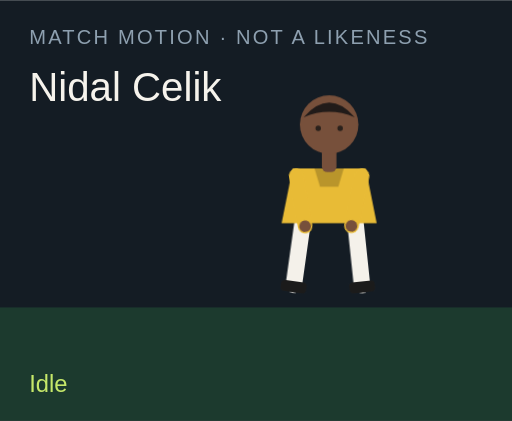
t = 0.00 s
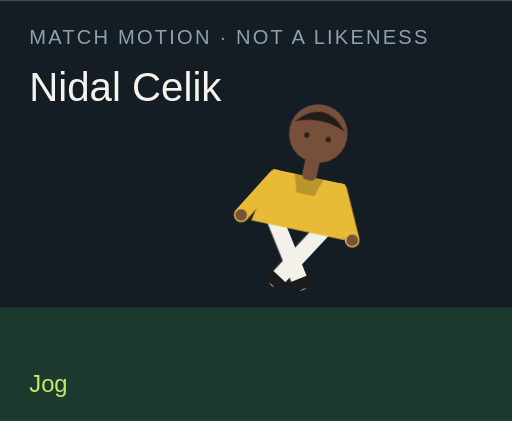
t = 1.50 s
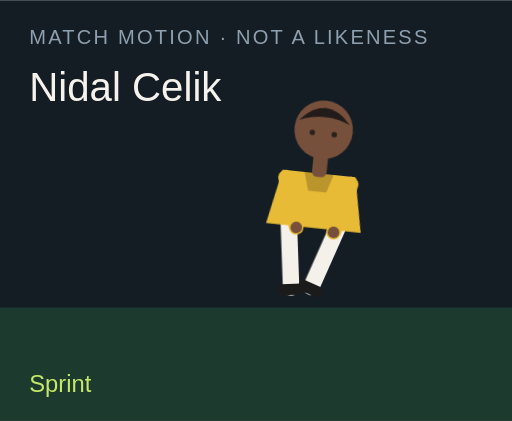
t = 3.00 s
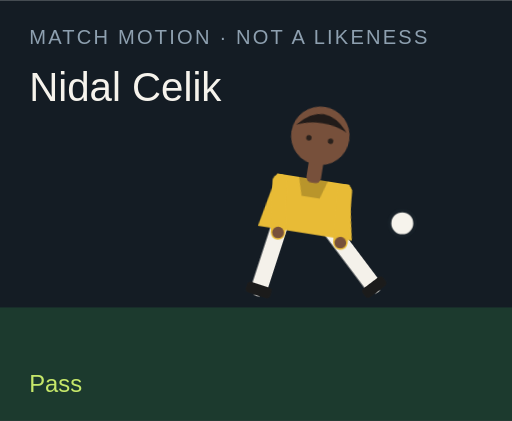
t = 4.50 s
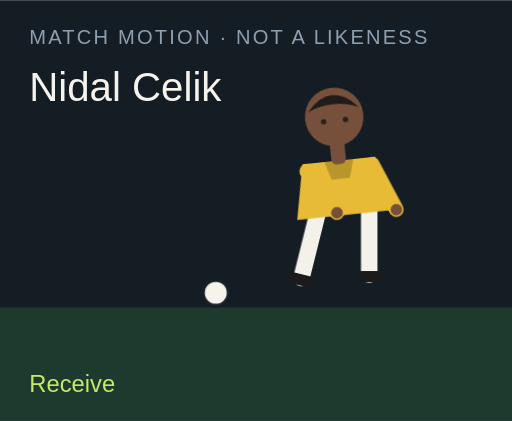
t = 6.00 s
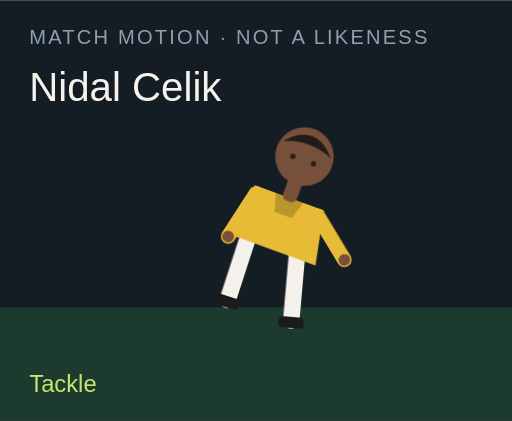
t = 7.50 s

The animated SVG that drew these frames (rendered in a browser with its animation timeline set to each time). Animation: 18 CSS @keyframes rules; one cycle of 9.00 s, repeats indefinitely.

<?xml version="1.0" encoding="UTF-8"?>
<svg xmlns="http://www.w3.org/2000/svg" viewBox="0 0 280 230" role="img">
  <style>@media (prefers-reduced-motion: reduce){animate,animateTransform{display:none}}</style>
  <rect width="280" height="230" fill="#141c24"/>
  <rect y="168" width="280" height="62" fill="#1c3a2e"/>
  <text x="16" y="24" fill="#8ea0b0" font-family="Arial,sans-serif" font-size="11" letter-spacing="1.2">MATCH MOTION · NOT A LIKENESS</text>
  <text x="16" y="55" fill="#f6f3ec" font-family="Impact,sans-serif" font-size="22">Nidal Celik</text>
  <circle r="7" fill="#f6f3ec" stroke="#172028" stroke-width="2" id="motion-64634" cx="150" cy="160" opacity="0">
    
    
    
  </circle>
  <g transform="translate(132 40)">
    <g id="motion-64656" transform="rotate(0 48 90)">
      
      <g id="motion-64658" transform="translate(0 0)">
        
        <g transform="translate(34 78)"><g id="motion-64660" transform="rotate(8)"><path d="M0 0 V38" stroke="#f4f1ea" stroke-width="9" stroke-linecap="round"/><rect x="-7" y="36" width="14" height="6" rx="2" fill="#1b1b1b"/></g></g>
        <g transform="translate(62 78)"><g id="motion-64662" transform="rotate(-6)"><path d="M0 0 V38" stroke="#f4f1ea" stroke-width="9" stroke-linecap="round"/><rect x="-7" y="36" width="14" height="6" rx="2" fill="#1b1b1b"/></g></g>
        <path d="M28 52 h40 l6 30 H22 Z" fill="#e8bb36"/>
        <path d="M40 52 h16 l-3 10 H43 Z" fill="#000" opacity=".2"/>
        <g transform="translate(30 56)"><g id="motion-64664" transform="rotate(-10)"><path d="M0 0 V28" stroke="#e8bb36" stroke-width="8" stroke-linecap="round"/><circle cx="0" cy="28" r="3.2" fill="#77503b"/></g></g>
        <g transform="translate(66 56)"><g id="motion-64666" transform="rotate(12)"><path d="M0 0 V28" stroke="#e8bb36" stroke-width="8" stroke-linecap="round"/><circle cx="0" cy="28" r="3.2" fill="#77503b"/></g></g>
        <rect x="44" y="40" width="8" height="14" rx="3" fill="#77503b"/>
        <circle cx="48" cy="28" r="16" fill="#77503b"/>
        <path d="M34 24 Q48 8 62 24 Q48 18 34 24" fill="#211b19"/>
        <circle cx="42" cy="30" r="1.5" fill="#2a211c"/><circle cx="54" cy="30" r="1.5" fill="#2a211c"/>
      </g>
    </g>
  </g>
  <text x="16" y="214" fill="#c6e86a" font-family="Arial,sans-serif" font-size="13" opacity="1" id="motion-64638">Idle</text><text x="16" y="214" fill="#c6e86a" font-family="Arial,sans-serif" font-size="13" opacity="0" id="motion-64640">Jog</text><text x="16" y="214" fill="#c6e86a" font-family="Arial,sans-serif" font-size="13" opacity="0" id="motion-64642">Sprint</text><text x="16" y="214" fill="#c6e86a" font-family="Arial,sans-serif" font-size="13" opacity="0" id="motion-64644">Dribble</text><text x="16" y="214" fill="#c6e86a" font-family="Arial,sans-serif" font-size="13" opacity="0" id="motion-64646">Pass</text><text x="16" y="214" fill="#c6e86a" font-family="Arial,sans-serif" font-size="13" opacity="0" id="motion-64648">Shoot</text><text x="16" y="214" fill="#c6e86a" font-family="Arial,sans-serif" font-size="13" opacity="0" id="motion-64650">Receive</text><text x="16" y="214" fill="#c6e86a" font-family="Arial,sans-serif" font-size="13" opacity="0" id="motion-64652">Tackle</text><text x="16" y="214" fill="#c6e86a" font-family="Arial,sans-serif" font-size="13" opacity="0" id="motion-64654">Point</text>
<style>@keyframes track-64635{0%{cx:150px}11.1%{cx:156px}22.2%{cx:164px}33.300000000000004%{cx:142px}44.4%{cx:190px}55.60000000000001%{cx:250px}66.7%{cx:118px}77.8%{cx:150px}88.9%{cx:150px}100%{cx:150px}}@keyframes track-64636{0%{cy:160px}11.1%{cy:158px}22.2%{cy:154px}33.300000000000004%{cy:156px}44.4%{cy:148px}55.60000000000001%{cy:96px}66.7%{cy:160px}77.8%{cy:160px}88.9%{cy:160px}100%{cy:160px}}@keyframes track-64637{0%{opacity:0}11.1%{opacity:0}22.2%{opacity:0}33.300000000000004%{opacity:1}44.4%{opacity:1}55.60000000000001%{opacity:1}66.7%{opacity:1}77.8%{opacity:0}88.9%{opacity:0}100%{opacity:0}}@keyframes track-64639{0%{opacity:1}11.1%{opacity:0}22.2%{opacity:0}33.300000000000004%{opacity:0}44.4%{opacity:0}55.60000000000001%{opacity:0}66.7%{opacity:0}77.8%{opacity:0}88.9%{opacity:0}100%{opacity:1}}@keyframes track-64641{0%{opacity:0}11.1%{opacity:1}22.2%{opacity:0}33.300000000000004%{opacity:0}44.4%{opacity:0}55.60000000000001%{opacity:0}66.7%{opacity:0}77.8%{opacity:0}88.9%{opacity:0}100%{opacity:0}}@keyframes track-64643{0%{opacity:0}11.1%{opacity:0}22.2%{opacity:1}33.300000000000004%{opacity:0}44.4%{opacity:0}55.60000000000001%{opacity:0}66.7%{opacity:0}77.8%{opacity:0}88.9%{opacity:0}100%{opacity:0}}@keyframes track-64645{0%{opacity:0}11.1%{opacity:0}22.2%{opacity:0}33.300000000000004%{opacity:1}44.4%{opacity:0}55.60000000000001%{opacity:0}66.7%{opacity:0}77.8%{opacity:0}88.9%{opacity:0}100%{opacity:0}}@keyframes track-64647{0%{opacity:0}11.1%{opacity:0}22.2%{opacity:0}33.300000000000004%{opacity:0}44.4%{opacity:1}55.60000000000001%{opacity:0}66.7%{opacity:0}77.8%{opacity:0}88.9%{opacity:0}100%{opacity:0}}@keyframes track-64649{0%{opacity:0}11.1%{opacity:0}22.2%{opacity:0}33.300000000000004%{opacity:0}44.4%{opacity:0}55.60000000000001%{opacity:1}66.7%{opacity:0}77.8%{opacity:0}88.9%{opacity:0}100%{opacity:0}}@keyframes track-64651{0%{opacity:0}11.1%{opacity:0}22.2%{opacity:0}33.300000000000004%{opacity:0}44.4%{opacity:0}55.60000000000001%{opacity:0}66.7%{opacity:1}77.8%{opacity:0}88.9%{opacity:0}100%{opacity:0}}@keyframes track-64653{0%{opacity:0}11.1%{opacity:0}22.2%{opacity:0}33.300000000000004%{opacity:0}44.4%{opacity:0}55.60000000000001%{opacity:0}66.7%{opacity:0}77.8%{opacity:1}88.9%{opacity:0}100%{opacity:0}}@keyframes track-64655{0%{opacity:0}11.1%{opacity:0}22.2%{opacity:0}33.300000000000004%{opacity:0}44.4%{opacity:0}55.60000000000001%{opacity:0}66.7%{opacity:0}77.8%{opacity:0}88.9%{opacity:1}100%{opacity:0}}@keyframes track-64657{0%{transform:rotate(0deg)}11.1%{transform:rotate(8deg)}22.2%{transform:rotate(16deg)}33.300000000000004%{transform:rotate(6deg)}44.4%{transform:rotate(4deg)}55.60000000000001%{transform:rotate(14deg)}66.7%{transform:rotate(-6deg)}77.8%{transform:rotate(34deg)}88.9%{transform:rotate(6deg)}100%{transform:rotate(0deg)}}@keyframes track-64659{0%{transform:translate(0px,0px)}11.1%{transform:translate(0px,-3px)}22.2%{transform:translate(0px,-6px)}33.300000000000004%{transform:translate(0px,-2px)}44.4%{transform:translate(0px,2px)}55.60000000000001%{transform:translate(0px,-4px)}66.7%{transform:translate(0px,1px)}77.8%{transform:translate(0px,10px)}88.9%{transform:translate(0px,-4px)}100%{transform:translate(0px,0px)}}@keyframes track-64661{0%{transform:rotate(8deg)}11.1%{transform:rotate(-26deg)}22.2%{transform:rotate(-42deg)}33.300000000000004%{transform:rotate(-8deg)}44.4%{transform:rotate(6deg)}55.60000000000001%{transform:rotate(12deg)}66.7%{transform:rotate(20deg)}77.8%{transform:rotate(-8deg)}88.9%{transform:rotate(4deg)}100%{transform:rotate(8deg)}}@keyframes track-64663{0%{transform:rotate(-6deg)}11.1%{transform:rotate(24deg)}22.2%{transform:rotate(38deg)}33.300000000000004%{transform:rotate(18deg)}44.4%{transform:rotate(-38deg)}55.60000000000001%{transform:rotate(-54deg)}66.7%{transform:rotate(6deg)}77.8%{transform:rotate(-22deg)}88.9%{transform:rotate(-8deg)}100%{transform:rotate(-6deg)}}@keyframes track-64665{0%{transform:rotate(-10deg)}11.1%{transform:rotate(24deg)}22.2%{transform:rotate(36deg)}33.300000000000004%{transform:rotate(-18deg)}44.4%{transform:rotate(10deg)}55.60000000000001%{transform:rotate(-24deg)}66.7%{transform:rotate(-30deg)}77.8%{transform:rotate(12deg)}88.9%{transform:rotate(14deg)}100%{transform:rotate(-10deg)}}@keyframes track-64667{0%{transform:rotate(12deg)}11.1%{transform:rotate(-20deg)}22.2%{transform:rotate(-32deg)}33.300000000000004%{transform:rotate(14deg)}44.4%{transform:rotate(-26deg)}55.60000000000001%{transform:rotate(18deg)}66.7%{transform:rotate(-22deg)}77.8%{transform:rotate(-6deg)}88.9%{transform:rotate(-96deg)}100%{transform:rotate(12deg)}}@media(prefers-reduced-motion:no-preference){#motion-64634{animation:track-64635 9s linear infinite both,track-64636 9s linear infinite both,track-64637 9s steps(1,end) infinite both}#motion-64638{animation:track-64639 9s steps(1,end) infinite both}#motion-64640{animation:track-64641 9s steps(1,end) infinite both}#motion-64642{animation:track-64643 9s steps(1,end) infinite both}#motion-64644{animation:track-64645 9s steps(1,end) infinite both}#motion-64646{animation:track-64647 9s steps(1,end) infinite both}#motion-64648{animation:track-64649 9s steps(1,end) infinite both}#motion-64650{animation:track-64651 9s steps(1,end) infinite both}#motion-64652{animation:track-64653 9s steps(1,end) infinite both}#motion-64654{animation:track-64655 9s steps(1,end) infinite both}#motion-64656{animation:track-64657 9s linear infinite both}#motion-64658{animation:track-64659 9s linear infinite both}#motion-64660{animation:track-64661 9s linear infinite both}#motion-64662{animation:track-64663 9s linear infinite both}#motion-64664{animation:track-64665 9s linear infinite both}#motion-64666{animation:track-64667 9s linear infinite both}}</style></svg>
